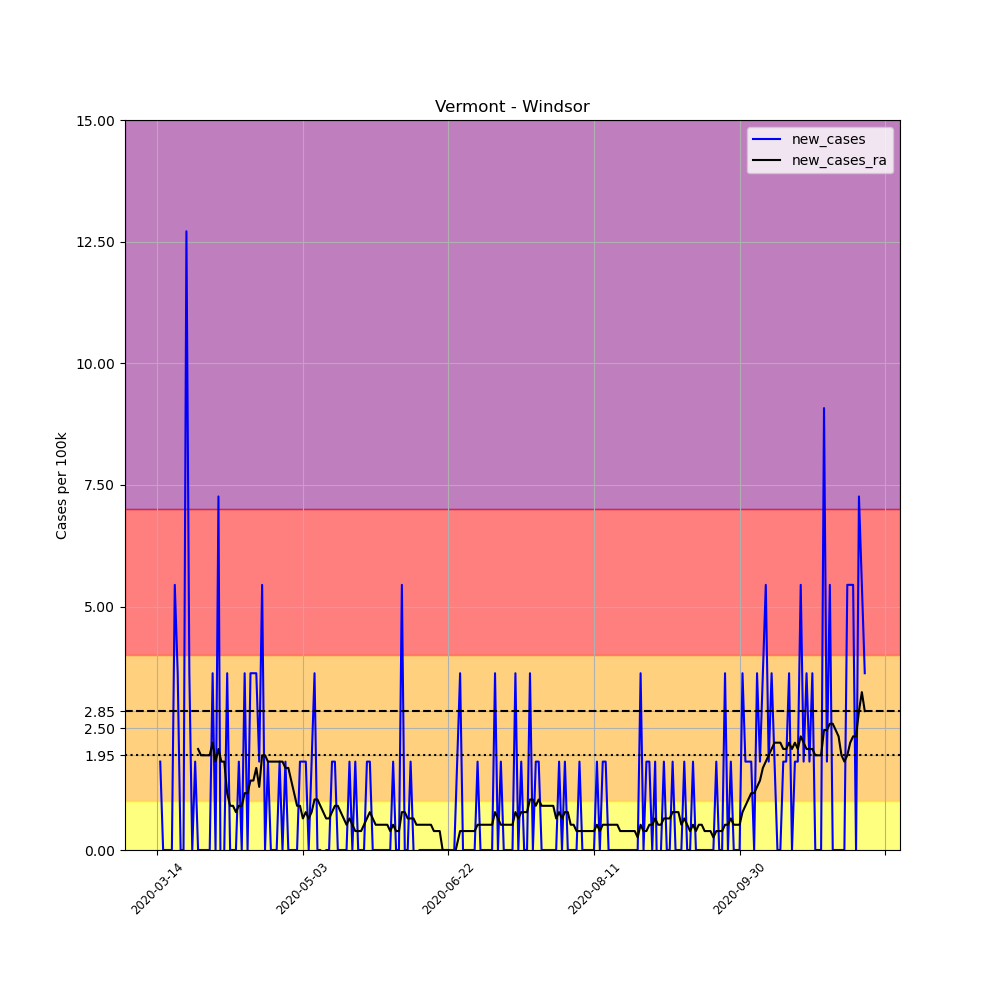

The table this chart was drawn from, first rows:
, date, county, state, fips, cases, deaths, COUNTY, STNAME, CTYNAME, POPESTIMATE2019, per_100k, new_cases, new_cases_ra
90719, 2020-03-14, Windsor, Vermont, 50027, 2, 0, 27, Vermont, Windsor, 55062, 3.632, , 
90720, 2020-03-15, Windsor, Vermont, 50027, 3, 0, 27, Vermont, Windsor, 55062, 5.448, 1.816, 
90721, 2020-03-16, Windsor, Vermont, 50027, 3, 0, 27, Vermont, Windsor, 55062, 5.448, 0.0, 
90722, 2020-03-17, Windsor, Vermont, 50027, 3, 0, 27, Vermont, Windsor, 55062, 5.448, 0.0, 
90723, 2020-03-18, Windsor, Vermont, 50027, 3, 0, 27, Vermont, Windsor, 55062, 5.448, 0.0, 
90724, 2020-03-19, Windsor, Vermont, 50027, 3, 1, 27, Vermont, Windsor, 55062, 5.448, 0.0, 
90725, 2020-03-20, Windsor, Vermont, 50027, 6, 1, 27, Vermont, Windsor, 55062, 10.9, 5.448, 
90726, 2020-03-21, Windsor, Vermont, 50027, 8, 1, 27, Vermont, Windsor, 55062, 14.53, 3.632, 
90727, 2020-03-22, Windsor, Vermont, 50027, 8, 1, 27, Vermont, Windsor, 55062, 14.53, 0.0, 
90728, 2020-03-23, Windsor, Vermont, 50027, 8, 1, 27, Vermont, Windsor, 55062, 14.53, 0.0, 
90729, 2020-03-24, Windsor, Vermont, 50027, 15, 1, 27, Vermont, Windsor, 55062, 27.24, 12.71, 
90730, 2020-03-25, Windsor, Vermont, 50027, 17, 1, 27, Vermont, Windsor, 55062, 30.87, 3.632, 
90731, 2020-03-26, Windsor, Vermont, 50027, 17, 1, 27, Vermont, Windsor, 55062, 30.87, 0.0, 
90732, 2020-03-27, Windsor, Vermont, 50027, 18, 1, 27, Vermont, Windsor, 55062, 32.69, 1.816, 
90733, 2020-03-28, Windsor, Vermont, 50027, 18, 1, 27, Vermont, Windsor, 55062, 32.69, 0.0, 2.076
90734, 2020-03-29, Windsor, Vermont, 50027, 18, 1, 27, Vermont, Windsor, 55062, 32.69, 0.0, 1.946
90735, 2020-03-30, Windsor, Vermont, 50027, 18, 1, 27, Vermont, Windsor, 55062, 32.69, 0.0, 1.946
90736, 2020-03-31, Windsor, Vermont, 50027, 18, 1, 27, Vermont, Windsor, 55062, 32.69, 0.0, 1.946
90737, 2020-04-01, Windsor, Vermont, 50027, 18, 1, 27, Vermont, Windsor, 55062, 32.69, 0.0, 1.946
90738, 2020-04-02, Windsor, Vermont, 50027, 20, 1, 27, Vermont, Windsor, 55062, 36.32, 3.632, 2.205
90739, 2020-04-03, Windsor, Vermont, 50027, 20, 1, 27, Vermont, Windsor, 55062, 36.32, 0.0, 1.816
90740, 2020-04-04, Windsor, Vermont, 50027, 24, 1, 27, Vermont, Windsor, 55062, 43.59, 7.265, 2.076
90741, 2020-04-05, Windsor, Vermont, 50027, 22, 1, 27, Vermont, Windsor, 55062, 39.95, -3.632, 1.816
90742, 2020-04-06, Windsor, Vermont, 50027, 22, 1, 27, Vermont, Windsor, 55062, 39.95, 0.0, 1.816
90743, 2020-04-07, Windsor, Vermont, 50027, 24, 1, 27, Vermont, Windsor, 55062, 43.59, 3.632, 1.168
90744, 2020-04-08, Windsor, Vermont, 50027, 24, 2, 27, Vermont, Windsor, 55062, 43.59, 0.0, 0.9081
90745, 2020-04-09, Windsor, Vermont, 50027, 24, 2, 27, Vermont, Windsor, 55062, 43.59, 0.0, 0.9081
90746, 2020-04-10, Windsor, Vermont, 50027, 24, 2, 27, Vermont, Windsor, 55062, 43.59, 0.0, 0.7783
90747, 2020-04-11, Windsor, Vermont, 50027, 25, 2, 27, Vermont, Windsor, 55062, 45.4, 1.816, 0.9081
90748, 2020-04-12, Windsor, Vermont, 50027, 25, 2, 27, Vermont, Windsor, 55062, 45.4, 0.0, 0.9081
90749, 2020-04-13, Windsor, Vermont, 50027, 27, 2, 27, Vermont, Windsor, 55062, 49.04, 3.632, 1.168
90750, 2020-04-14, Windsor, Vermont, 50027, 27, 2, 27, Vermont, Windsor, 55062, 49.04, 0.0, 1.168
90751, 2020-04-15, Windsor, Vermont, 50027, 29, 2, 27, Vermont, Windsor, 55062, 52.67, 3.632, 1.427
90752, 2020-04-16, Windsor, Vermont, 50027, 31, 2, 27, Vermont, Windsor, 55062, 56.3, 3.632, 1.427
90753, 2020-04-17, Windsor, Vermont, 50027, 33, 2, 27, Vermont, Windsor, 55062, 59.93, 3.632, 1.686
90754, 2020-04-18, Windsor, Vermont, 50027, 34, 2, 27, Vermont, Windsor, 55062, 61.75, 1.816, 1.297
90755, 2020-04-19, Windsor, Vermont, 50027, 37, 2, 27, Vermont, Windsor, 55062, 67.2, 5.448, 1.946
90756, 2020-04-20, Windsor, Vermont, 50027, 37, 2, 27, Vermont, Windsor, 55062, 67.2, 0.0, 1.946
90757, 2020-04-21, Windsor, Vermont, 50027, 38, 2, 27, Vermont, Windsor, 55062, 69.01, 1.816, 1.816
90758, 2020-04-22, Windsor, Vermont, 50027, 38, 2, 27, Vermont, Windsor, 55062, 69.01, 0.0, 1.816
90759, 2020-04-23, Windsor, Vermont, 50027, 38, 2, 27, Vermont, Windsor, 55062, 69.01, 0.0, 1.816
90760, 2020-04-24, Windsor, Vermont, 50027, 38, 2, 27, Vermont, Windsor, 55062, 69.01, 0.0, 1.816
90761, 2020-04-25, Windsor, Vermont, 50027, 39, 2, 27, Vermont, Windsor, 55062, 70.83, 1.816, 1.816
90762, 2020-04-26, Windsor, Vermont, 50027, 39, 2, 27, Vermont, Windsor, 55062, 70.83, 0.0, 1.816
90763, 2020-04-27, Windsor, Vermont, 50027, 40, 2, 27, Vermont, Windsor, 55062, 72.65, 1.816, 1.686
90764, 2020-04-28, Windsor, Vermont, 50027, 40, 2, 27, Vermont, Windsor, 55062, 72.65, 0.0, 1.686
90765, 2020-04-29, Windsor, Vermont, 50027, 40, 2, 27, Vermont, Windsor, 55062, 72.65, 0.0, 1.427
90766, 2020-04-30, Windsor, Vermont, 50027, 40, 2, 27, Vermont, Windsor, 55062, 72.65, 0.0, 1.168
90767, 2020-05-01, Windsor, Vermont, 50027, 40, 2, 27, Vermont, Windsor, 55062, 72.65, 0.0, 0.9081
90768, 2020-05-02, Windsor, Vermont, 50027, 41, 2, 27, Vermont, Windsor, 55062, 74.46, 1.816, 0.9081
90769, 2020-05-03, Windsor, Vermont, 50027, 42, 2, 27, Vermont, Windsor, 55062, 76.28, 1.816, 0.6486
90770, 2020-05-04, Windsor, Vermont, 50027, 43, 2, 27, Vermont, Windsor, 55062, 78.09, 1.816, 0.7783
90771, 2020-05-05, Windsor, Vermont, 50027, 43, 2, 27, Vermont, Windsor, 55062, 78.09, 0.0, 0.6486
90772, 2020-05-06, Windsor, Vermont, 50027, 44, 2, 27, Vermont, Windsor, 55062, 79.91, 1.816, 0.7783
90773, 2020-05-07, Windsor, Vermont, 50027, 46, 2, 27, Vermont, Windsor, 55062, 83.54, 3.632, 1.038
90774, 2020-05-08, Windsor, Vermont, 50027, 46, 2, 27, Vermont, Windsor, 55062, 83.54, 0.0, 1.038
90775, 2020-05-09, Windsor, Vermont, 50027, 46, 2, 27, Vermont, Windsor, 55062, 83.54, 0.0, 0.9081
90776, 2020-05-10, Windsor, Vermont, 50027, 45, 2, 27, Vermont, Windsor, 55062, 81.73, -1.816, 0.7783
90777, 2020-05-11, Windsor, Vermont, 50027, 45, 2, 27, Vermont, Windsor, 55062, 81.73, 0.0, 0.6486
90778, 2020-05-12, Windsor, Vermont, 50027, 45, 2, 27, Vermont, Windsor, 55062, 81.73, 0.0, 0.6486
... 184 more rows
